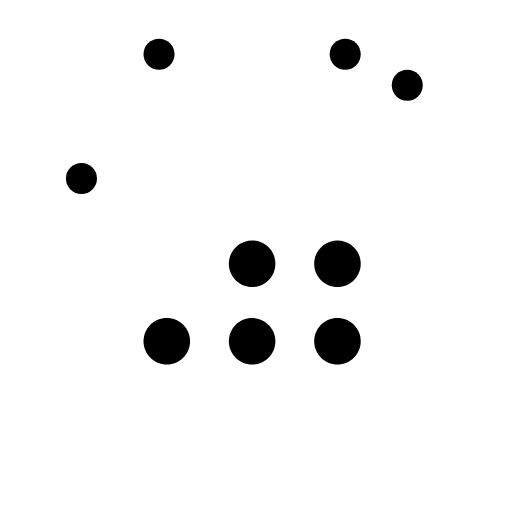
t = 0.00 s
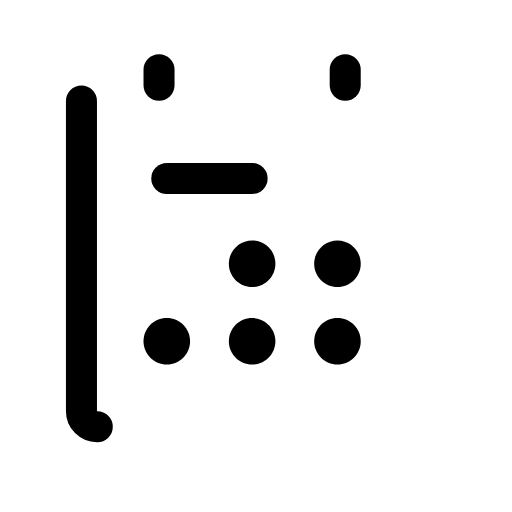
t = 0.25 s
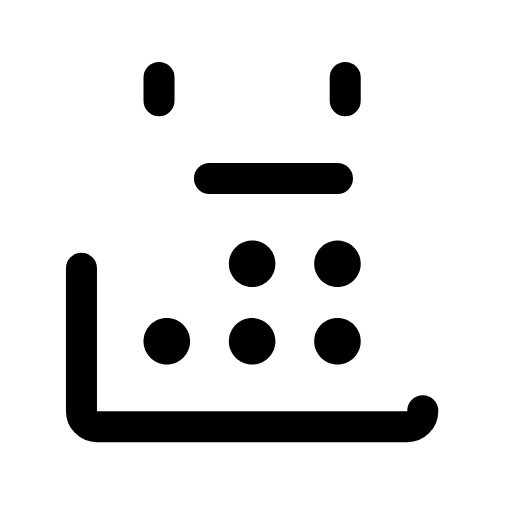
t = 0.38 s
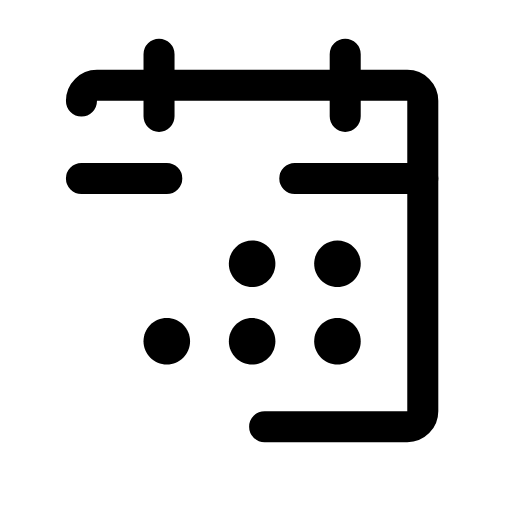
t = 0.63 s
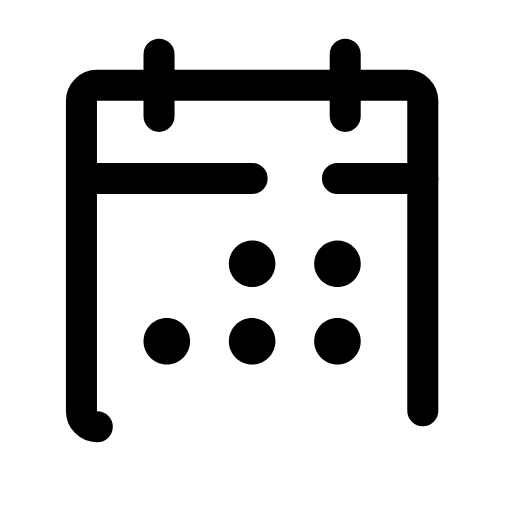
t = 0.75 s
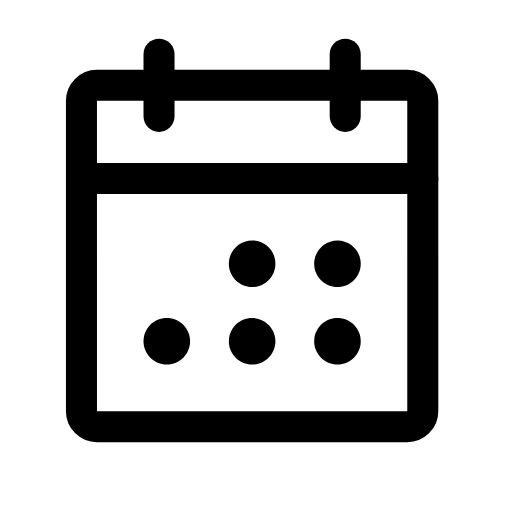
t = 1.00 s

The animated SVG that drew these frames (rendered in a browser with its animation timeline set to each time). Animation: 4 CSS @keyframes rules; one cycle of 1.00 s.

<svg width="33" height="33" viewBox="0 0 33 33" fill="none" xmlns="http://www.w3.org/2000/svg">
<g id="CalendarDots" clip-path="url(#clip0_1452_3673)">
<path id="Vector" d="M26.25 5.5H6.25C5.69772 5.5 5.25 5.94772 5.25 6.5V26.5C5.25 27.0523 5.69772 27.5 6.25 27.5H26.25C26.8023 27.5 27.25 27.0523 27.25 26.5V6.5C27.25 5.94772 26.8023 5.5 26.25 5.5Z" stroke="black" stroke-width="2" stroke-linecap="round" stroke-linejoin="round" class="id_anim_stroke-property0" data-duration="1" data-offset="0" style="stroke-dashoffset: 0px; stroke-dasharray: 0px, 86.2841px; animation: 1s linear 0s 1 normal forwards running id_anim_stroke-property0;"></path>
<path id="Vector_2" d="M22.25 3.5V7.5" stroke="black" stroke-width="2" stroke-linecap="round" stroke-linejoin="round" class="id_anim_stroke-property1" data-duration="1" data-offset="0" style="stroke-dashoffset: 0px; stroke-dasharray: 0px, 4px; animation: 1s linear 0s 1 normal forwards running id_anim_stroke-property1;"></path>
<path id="Vector_3" d="M10.25 3.5V7.5" stroke="black" stroke-width="2" stroke-linecap="round" stroke-linejoin="round" class="id_anim_stroke-property2" data-duration="1" data-offset="0" style="stroke-dashoffset: 0px; stroke-dasharray: 0px, 4px; animation: 1s linear 0s 1 normal forwards running id_anim_stroke-property2;"></path>
<path id="Vector_4" d="M5.25 11.5H27.25" stroke="black" stroke-width="2" stroke-linecap="round" stroke-linejoin="round" class="id_anim_stroke-property3" data-duration="1" data-offset="0" style="stroke-dashoffset: 0px; stroke-dasharray: 0px, 22px; animation: 1s linear 0s 1 normal forwards running id_anim_stroke-property3;"></path>
<path id="Vector_5" d="M16.25 18.5C17.0784 18.5 17.75 17.8284 17.75 17C17.75 16.1716 17.0784 15.5 16.25 15.5C15.4216 15.5 14.75 16.1716 14.75 17C14.75 17.8284 15.4216 18.5 16.25 18.5Z" fill="black"></path>
<path id="Vector_6" d="M21.75 18.5C22.5784 18.5 23.25 17.8284 23.25 17C23.25 16.1716 22.5784 15.5 21.75 15.5C20.9216 15.5 20.25 16.1716 20.25 17C20.25 17.8284 20.9216 18.5 21.75 18.5Z" fill="black"></path>
<path id="Vector_7" d="M10.75 23.5C11.5784 23.5 12.25 22.8284 12.25 22C12.25 21.1716 11.5784 20.5 10.75 20.5C9.92157 20.5 9.25 21.1716 9.25 22C9.25 22.8284 9.92157 23.5 10.75 23.5Z" fill="black"></path>
<path id="Vector_8" d="M16.25 23.5C17.0784 23.5 17.75 22.8284 17.75 22C17.75 21.1716 17.0784 20.5 16.25 20.5C15.4216 20.5 14.75 21.1716 14.75 22C14.75 22.8284 15.4216 23.5 16.25 23.5Z" fill="black"></path>
<path id="Vector_9" d="M21.75 23.5C22.5784 23.5 23.25 22.8284 23.25 22C23.25 21.1716 22.5784 20.5 21.75 20.5C20.9216 20.5 20.25 21.1716 20.25 22C20.25 22.8284 20.9216 23.5 21.75 23.5Z" fill="black"></path>
</g>
<defs>
<clipPath id="clip0_1452_3673">
<rect width="32" height="32" fill="white" transform="translate(0.25 0.5)"></rect>
</clipPath>
</defs>
<style>
        @keyframes id_anim_stroke-property0{
        
            0%{
                stroke-dashoffset: 0px; 
        stroke-dasharray: 0px, 86.28409576416016px;
            }
        
            50%{
                stroke-dashoffset: -43.14204788208008px; 
        stroke-dasharray: 43.14204788208008px, 43.14204788208008px;
            }
        
            100%{
                stroke-dashoffset: -86.28409576416016px; 
        stroke-dasharray: 86.28409576416016px, 0px;
            }
        
        }
         
        @keyframes id_anim_stroke-property1{
        
            0%{
                stroke-dashoffset: 0px; 
        stroke-dasharray: 0px, 4px;
            }
        
            50%{
                stroke-dashoffset: -2px; 
        stroke-dasharray: 2px, 2px;
            }
        
            100%{
                stroke-dashoffset: -4px; 
        stroke-dasharray: 4px, 0px;
            }
        
        }
         
        @keyframes id_anim_stroke-property2{
        
            0%{
                stroke-dashoffset: 0px; 
        stroke-dasharray: 0px, 4px;
            }
        
            50%{
                stroke-dashoffset: -2px; 
        stroke-dasharray: 2px, 2px;
            }
        
            100%{
                stroke-dashoffset: -4px; 
        stroke-dasharray: 4px, 0px;
            }
        
        }
         
        @keyframes id_anim_stroke-property3{
        
            0%{
                stroke-dashoffset: 0px; 
        stroke-dasharray: 0px, 22px;
            }
        
            50%{
                stroke-dashoffset: -11px; 
        stroke-dasharray: 11px, 11px;
            }
        
            100%{
                stroke-dashoffset: -22px; 
        stroke-dasharray: 22px, 0px;
            }
        
        }
        </style></svg>
